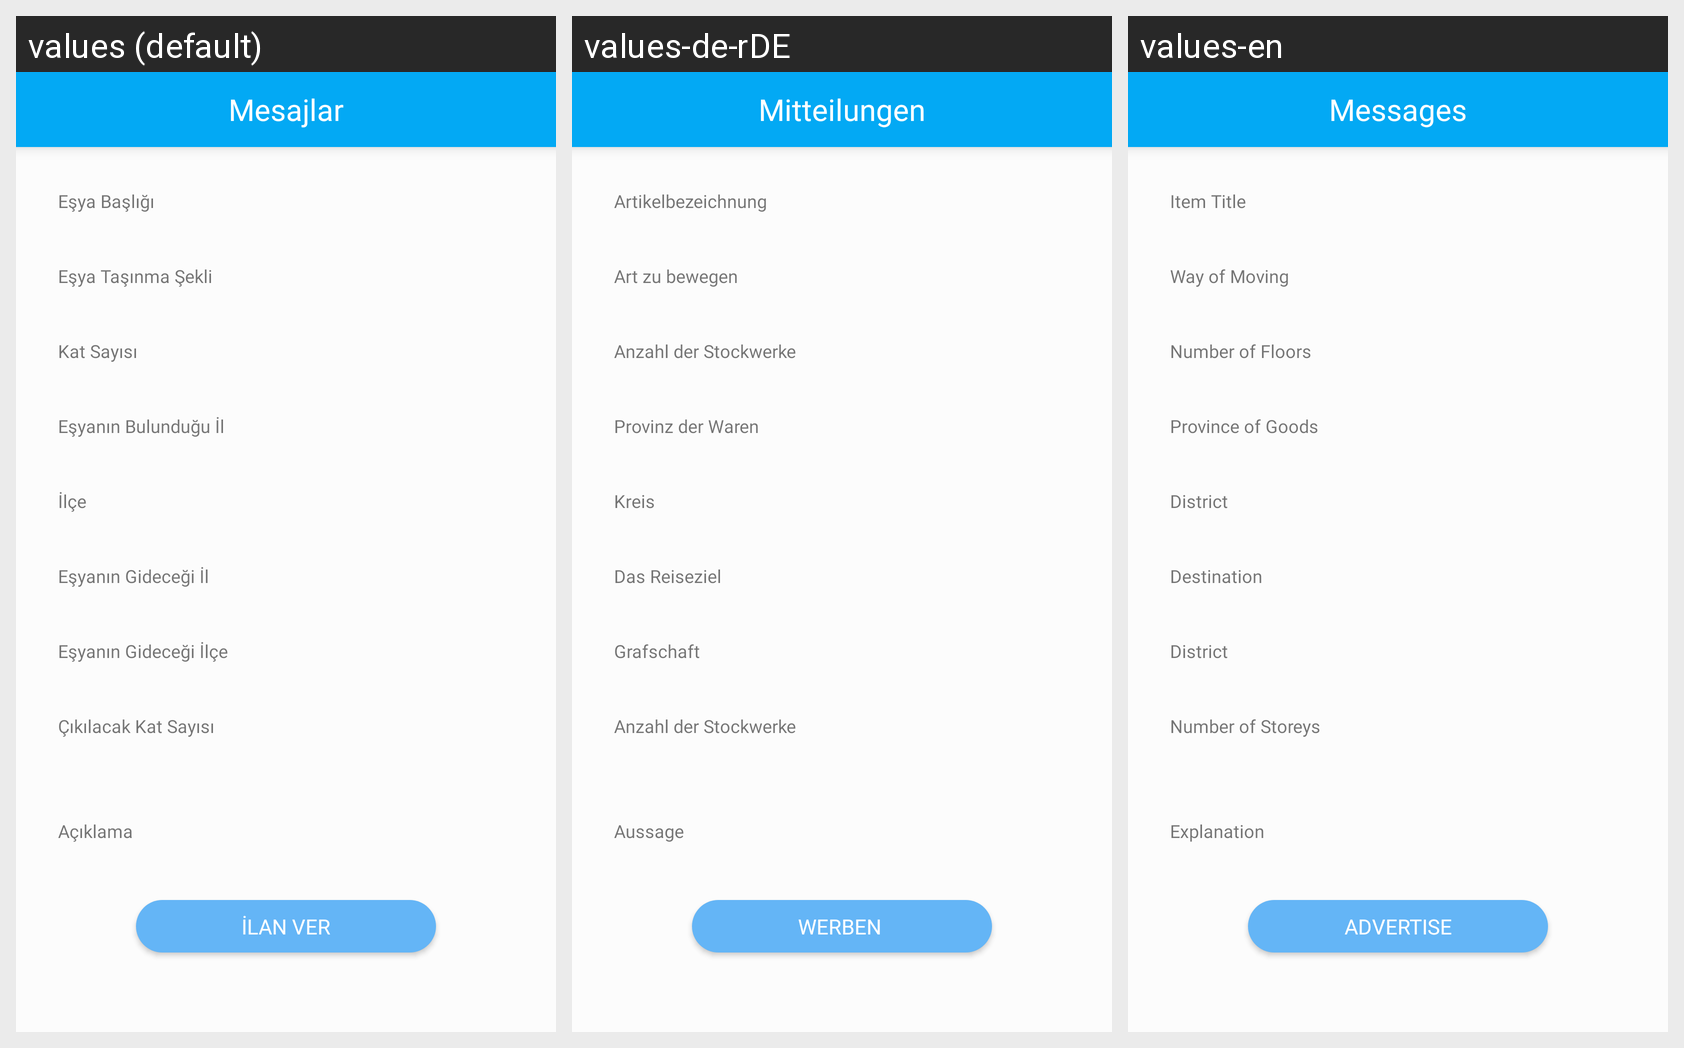

For this localized Android screen grid, give each drawn string resource with its value in every locale shown.
Android screen res/layout/fragment_offer.xml rendered under 3 locales, left to right: values (default), values-de-rDE, values-en. Device: Nexus 5 (rendered at 1080×1920; each locale shown at half size, 540×960, under a caption strip naming it); theme AppTheme.
Strings drawn on this screen, with the default value and each locale's value (text and hints the layout hard-codes, and strings that could not be matched under every locale, appear in the picture but are not listed):

esyanin_basligi
  values: Eşya Başlığı
  values-de-rDE: Artikelbezeichnung 
  values-en: Item Title

esyanin_tasinma_sekli
  values: Eşya Taşınma Şekli
  values-de-rDE: Art zu bewegen 
  values-en: Way of Moving

kat_sayisi
  values: Kat Sayısı
  values-de-rDE: Anzahl der Stockwerke
  values-en: Number of Floors 

e_yan_n_bulundu_u_l
  values: Eşyanın Bulunduğu İl
  values-de-rDE: Provinz der Waren 
  values-en: Province of Goods

llce
  values: İlçe
  values-de-rDE: Kreis
  values-en: District

esyanin_gidecegi_il
  values: Eşyanın Gideceği İl
  values-de-rDE: Das Reiseziel 
  values-en: Destination

esyanin_gidecegi_ilce
  values: Eşyanın Gideceği İlçe
  values-de-rDE: Grafschaft 
  values-en: District

esyanin_cikacagi_kat_sayisi
  values: Çıkılacak Kat Sayısı
  values-de-rDE: Anzahl der Stockwerke 
  values-en: Number of Storeys

aciklama
  values: Açıklama
  values-de-rDE: Aussage 
  values-en: Explanation

ilan_ver
  values: İlan Ver
  values-de-rDE: Werben 
  values-en: Advertise

mesajlar
  values: Mesajlar
  values-de-rDE: Mitteilungen
  values-en: Messages
